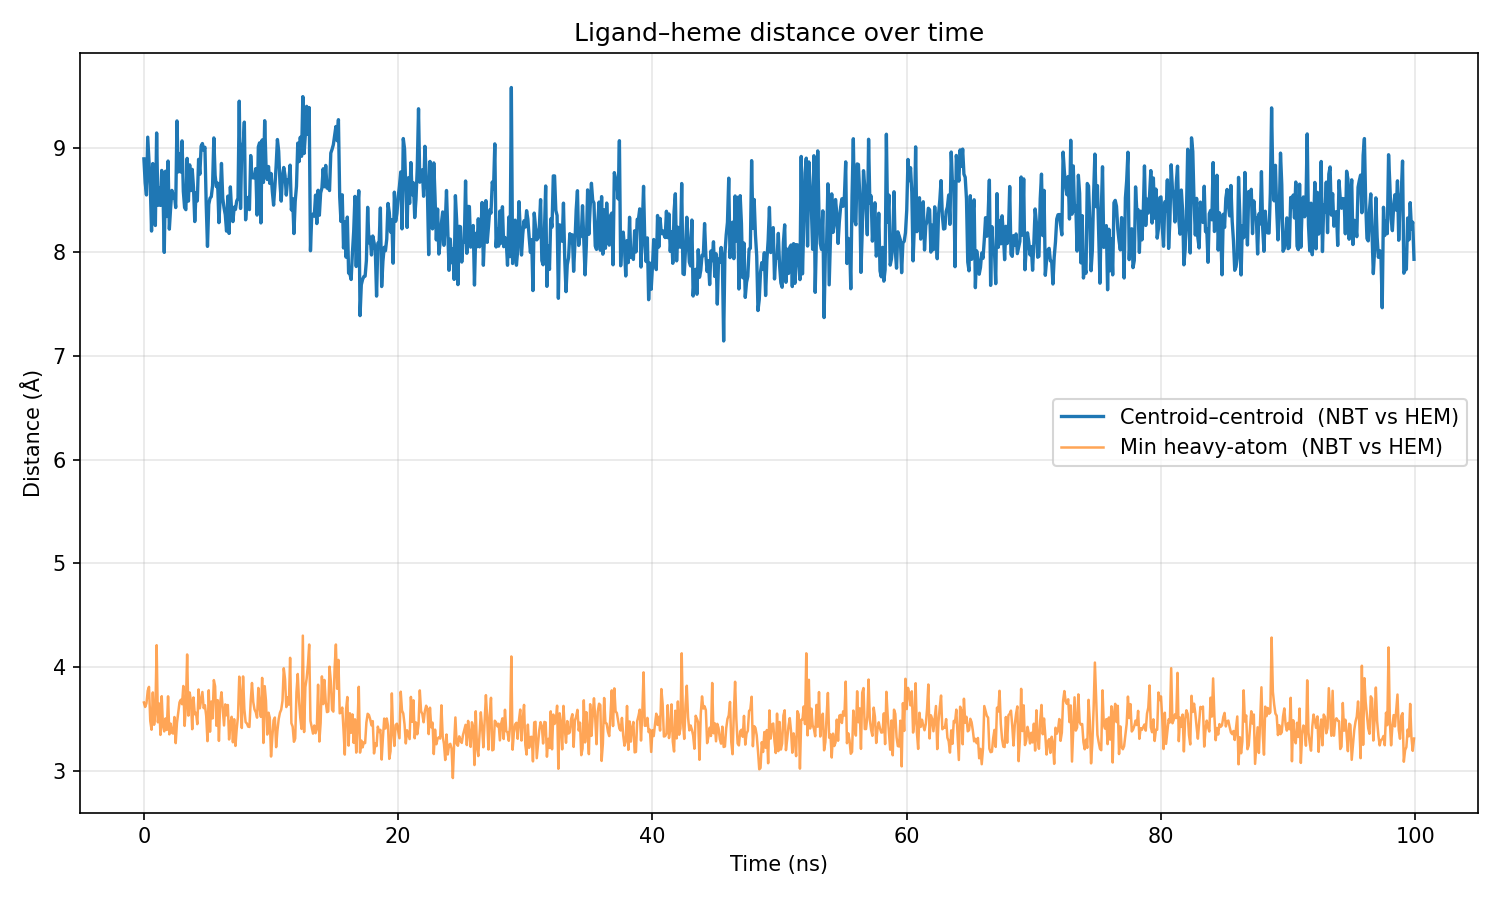

The data file committed next to this chart (first rows):
time_ps, centroid_dist_A, min_dist_A
0.0000, 8.894, 3.661
100, 8.664, 3.618
200, 8.547, 3.653
300, 9.103, 3.774
400, 8.864, 3.811
500, 8.639, 3.483
600, 8.2, 3.399
700, 8.85, 3.758
800, 8.327, 3.446
900, 8.253, 3.552
1000, 9.144, 4.213
1100, 8.447, 3.47
1200, 8.617, 3.651
1300, 8.446, 3.349
1400, 8.783, 3.721
1500, 8.579, 3.433
1600, 7.994, 3.382
1700, 8.776, 3.507
1800, 8.339, 3.396
1900, 8.873, 3.72
2000, 8.218, 3.354
2100, 8.42, 3.457
2200, 8.591, 3.37
2300, 8.517, 3.362
2400, 8.553, 3.521
2500, 8.426, 3.27
2600, 9.26, 3.465
2700, 8.769, 3.568
2800, 8.941, 3.662
2900, 8.768, 3.687
3000, 9.068, 3.645
3100, 8.582, 3.82
3200, 8.425, 3.435
3300, 8.405, 3.62
3400, 8.899, 4.123
3500, 8.488, 3.534
3600, 8.837, 3.757
3700, 8.589, 3.672
3800, 8.793, 3.404
3900, 8.62, 3.709
4000, 8.291, 3.547
4100, 8.568, 3.561
4200, 8.489, 3.452
4300, 8.89, 3.787
4400, 8.746, 3.605
4500, 9.016, 3.685
4600, 9.042, 3.762
4700, 8.977, 3.607
4800, 9.006, 3.635
4900, 8.457, 3.53
5000, 8.052, 3.288
5100, 8.456, 3.778
5200, 8.515, 3.38
5300, 8.53, 3.67
5400, 8.637, 3.507
5500, 9.096, 3.876
5600, 8.737, 3.817
5700, 8.627, 3.437
5800, 8.661, 3.684
5900, 8.28, 3.291
... 940 more rows
